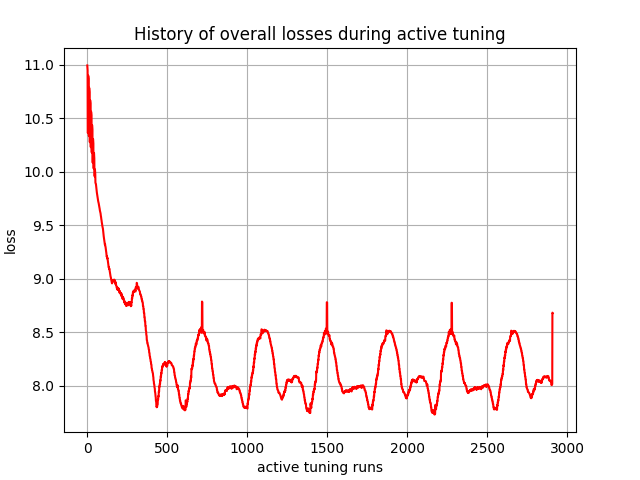

Source data for this figure (header and first rows):
, 0
0, 11
1, 10.97
2, 10.95
3, 10.37
4, 10.37
5, 10.36
6, 10.9
7, 10.88
8, 10.87
9, 10.34
10, 10.34
11, 10.34
12, 10.79
13, 10.76
14, 10.75
15, 10.28
16, 10.28
17, 10.28
18, 10.67
19, 10.65
20, 10.64
21, 10.24
22, 10.23
23, 10.23
24, 10.56
25, 10.54
26, 10.53
27, 10.19
28, 10.18
29, 10.18
30, 10.44
31, 10.42
32, 10.4
33, 10.09
34, 10.09
35, 10.08
36, 10.31
37, 10.28
38, 10.26
39, 10.04
40, 10.04
41, 10.03
42, 10.18
43, 10.15
44, 10.13
45, 9.967
46, 9.964
47, 9.957
48, 10.02
49, 9.999
50, 9.98
51, 9.899
52, 9.896
53, 9.889
54, 9.888
55, 9.873
56, 9.863
57, 9.835
58, 9.828
59, 9.819
... 2,850 more rows
